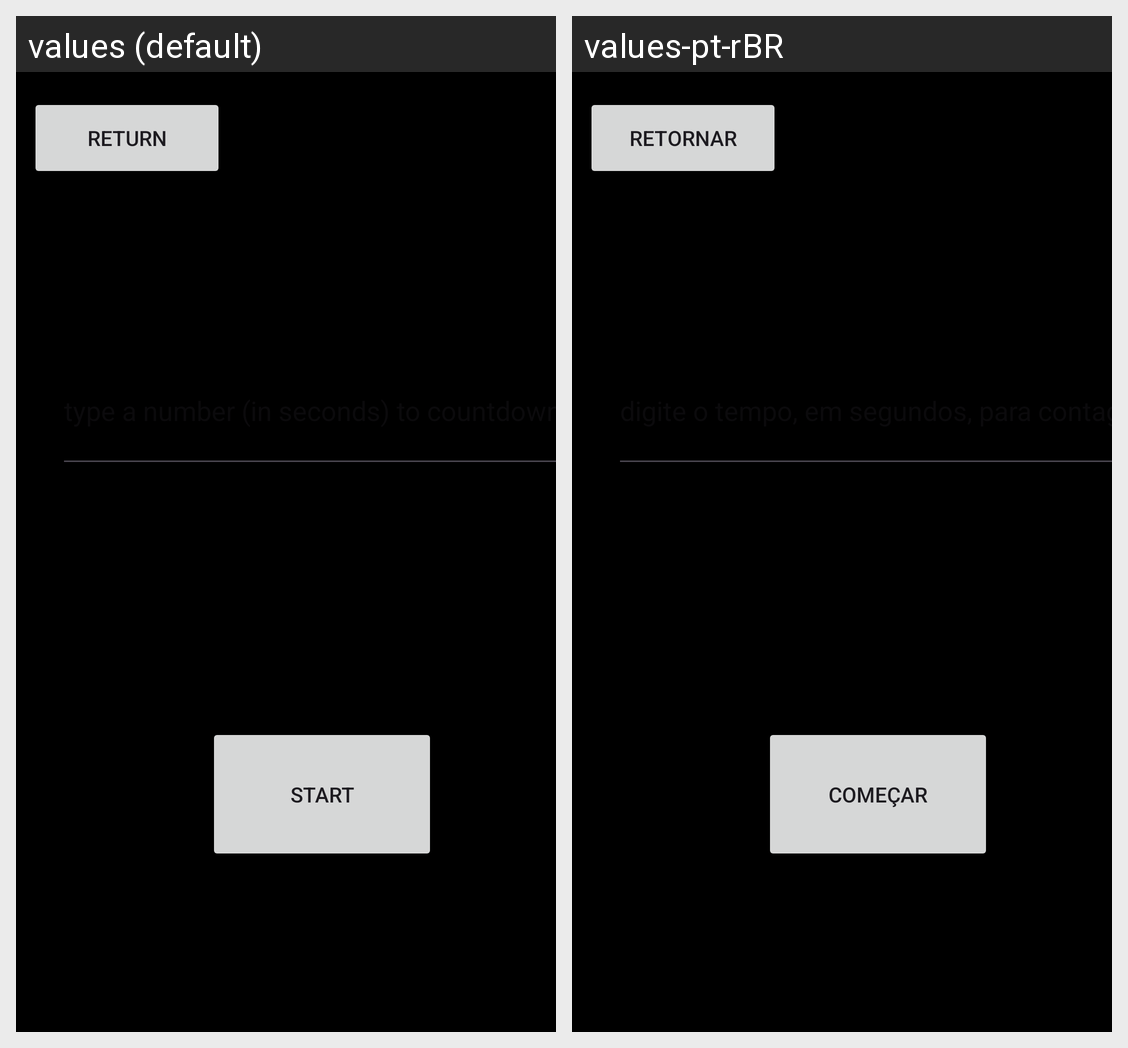

Translations of the strings shown on this Android screen, per locale in the grid:
Android screen res/layout/activity_temporizado.xml rendered under 2 locales, left to right: values (default), values-pt-rBR. Device: Nexus 5 (rendered at 1080×1920; each locale shown at half size, 540×960, under a caption strip naming it); theme Theme.CronometroCorreto.
Strings drawn on this screen, with the default value and each locale's value (text and hints the layout hard-codes, and strings that could not be matched under every locale, appear in the picture but are not listed):

start_button
  values: start
  values-pt-rBR: começar

return_button
  values: return
  values-pt-rBR: retornar
